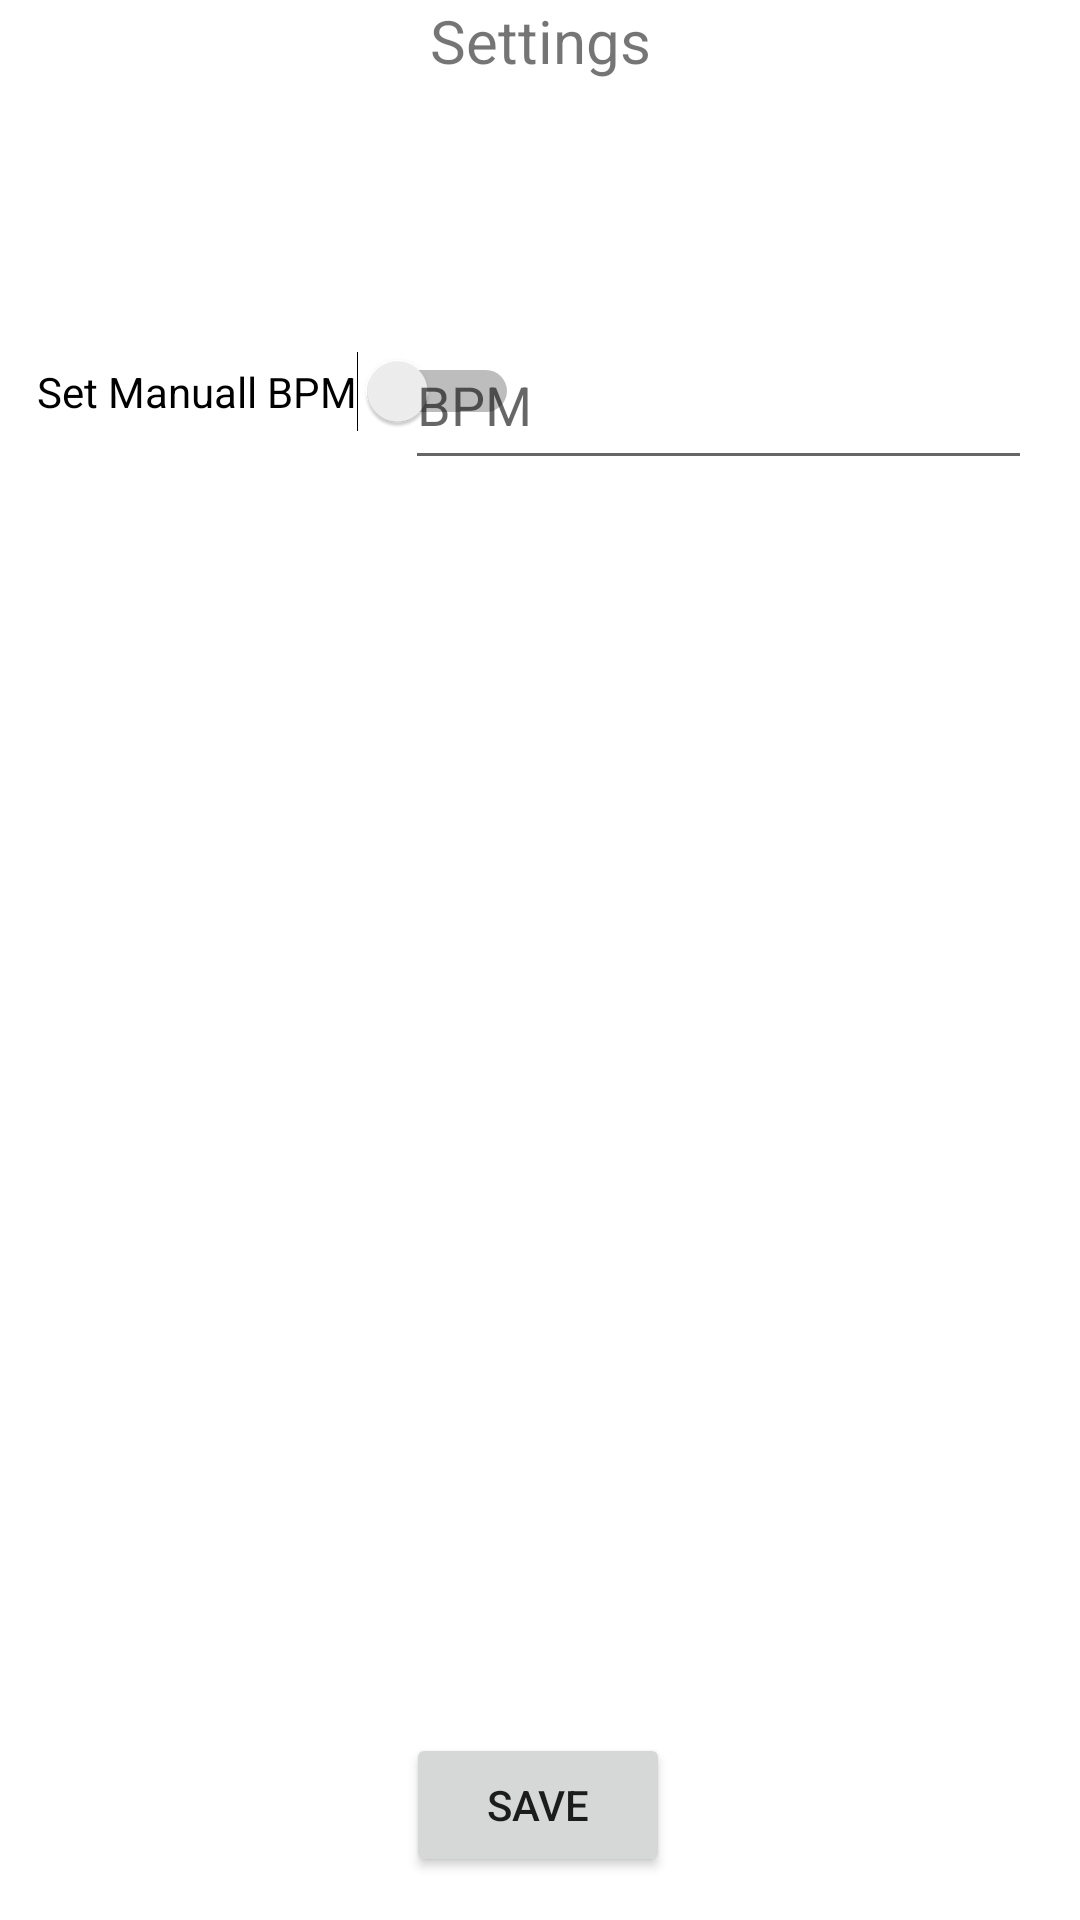

Produce the Android XML layout that renders to this screen, including the resource entries it uses.
<!-- AndroidManifest.xml: application theme Theme.RunningUI -->
<!-- res/layout/activity_settings.xml -->
<?xml version="1.0" encoding="utf-8"?>
<androidx.constraintlayout.widget.ConstraintLayout xmlns:android="http://schemas.android.com/apk/res/android"
    xmlns:app="http://schemas.android.com/apk/res-auto"
    xmlns:tools="http://schemas.android.com/tools"
    android:layout_width="match_parent"
    android:layout_height="match_parent"
    tools:context=".settingsActivity">

    <TextView
        android:id="@+id/textView"
        android:layout_width="wrap_content"
        android:layout_height="wrap_content"
        android:text="Settings"
        android:textSize="20sp"
        app:layout_constraintEnd_toEndOf="parent"
        app:layout_constraintStart_toStartOf="@+id/textInputLayout" />


    <Switch
        android:id="@+id/bpmswitch"
        android:layout_width="wrap_content"
        android:layout_height="wrap_content"
        android:text="Set Manuall BPM"
        app:layout_constraintBottom_toBottomOf="parent"
        app:layout_constraintEnd_toEndOf="parent"
        app:layout_constraintHorizontal_bias="0.062"
        app:layout_constraintStart_toStartOf="parent"
        app:layout_constraintTop_toTopOf="parent"
        app:layout_constraintVertical_bias="0.191" />

    <com.google.android.material.textfield.TextInputLayout
        android:id="@+id/textInputLayout"
        android:layout_width="match_parent"
        android:layout_height="wrap_content"
        tools:layout_editor_absoluteX="-115dp"
        tools:layout_editor_absoluteY="0dp">

    </com.google.android.material.textfield.TextInputLayout>

    <com.google.android.material.textfield.TextInputEditText
        android:id="@+id/typedbpm"
        android:layout_width="209dp"
        android:layout_height="53dp"
        android:layout_marginEnd="16dp"
        android:hint="BPM"
        app:layout_constraintBottom_toBottomOf="parent"
        app:layout_constraintEnd_toEndOf="parent"
        app:layout_constraintHorizontal_bias="1.0"
        app:layout_constraintTop_toTopOf="parent"
        app:layout_constraintVertical_bias="0.182" />

    <Button
        android:id="@+id/save"
        android:layout_width="wrap_content"
        android:layout_height="wrap_content"
        android:text="Save"
        app:layout_constraintBottom_toBottomOf="parent"
        app:layout_constraintEnd_toEndOf="parent"
        app:layout_constraintHorizontal_bias="0.498"
        app:layout_constraintStart_toStartOf="parent"
        app:layout_constraintTop_toTopOf="parent"
        app:layout_constraintVertical_bias="0.976" />

</androidx.constraintlayout.widget.ConstraintLayout>
<!-- resources referenced by this layout -->
<resources>
  <style name="Theme.RunningUI" parent="Theme.MaterialComponents.DayNight.DarkActionBar">
          
          <item name="colorPrimary">@color/purple_500</item>
          <item name="colorPrimaryVariant">@color/purple_700</item>
          <item name="colorOnPrimary">@color/white</item>
          
          <item name="colorSecondary">@color/teal_200</item>
          <item name="colorSecondaryVariant">@color/teal_700</item>
          <item name="colorOnSecondary">@color/black</item>
          
          <item name="android:statusBarColor" tools:targetApi="l">?attr/colorPrimaryVariant</item>
          
      </style>
  <color name="purple_500">#FF6200EE</color>
  <color name="purple_700">#FF3700B3</color>
  <color name="white">#FFFFFFFF</color>
  <color name="teal_200">#FF03DAC5</color>
  <color name="teal_700">#FF018786</color>
  <color name="black">#FF000000</color>
</resources>
